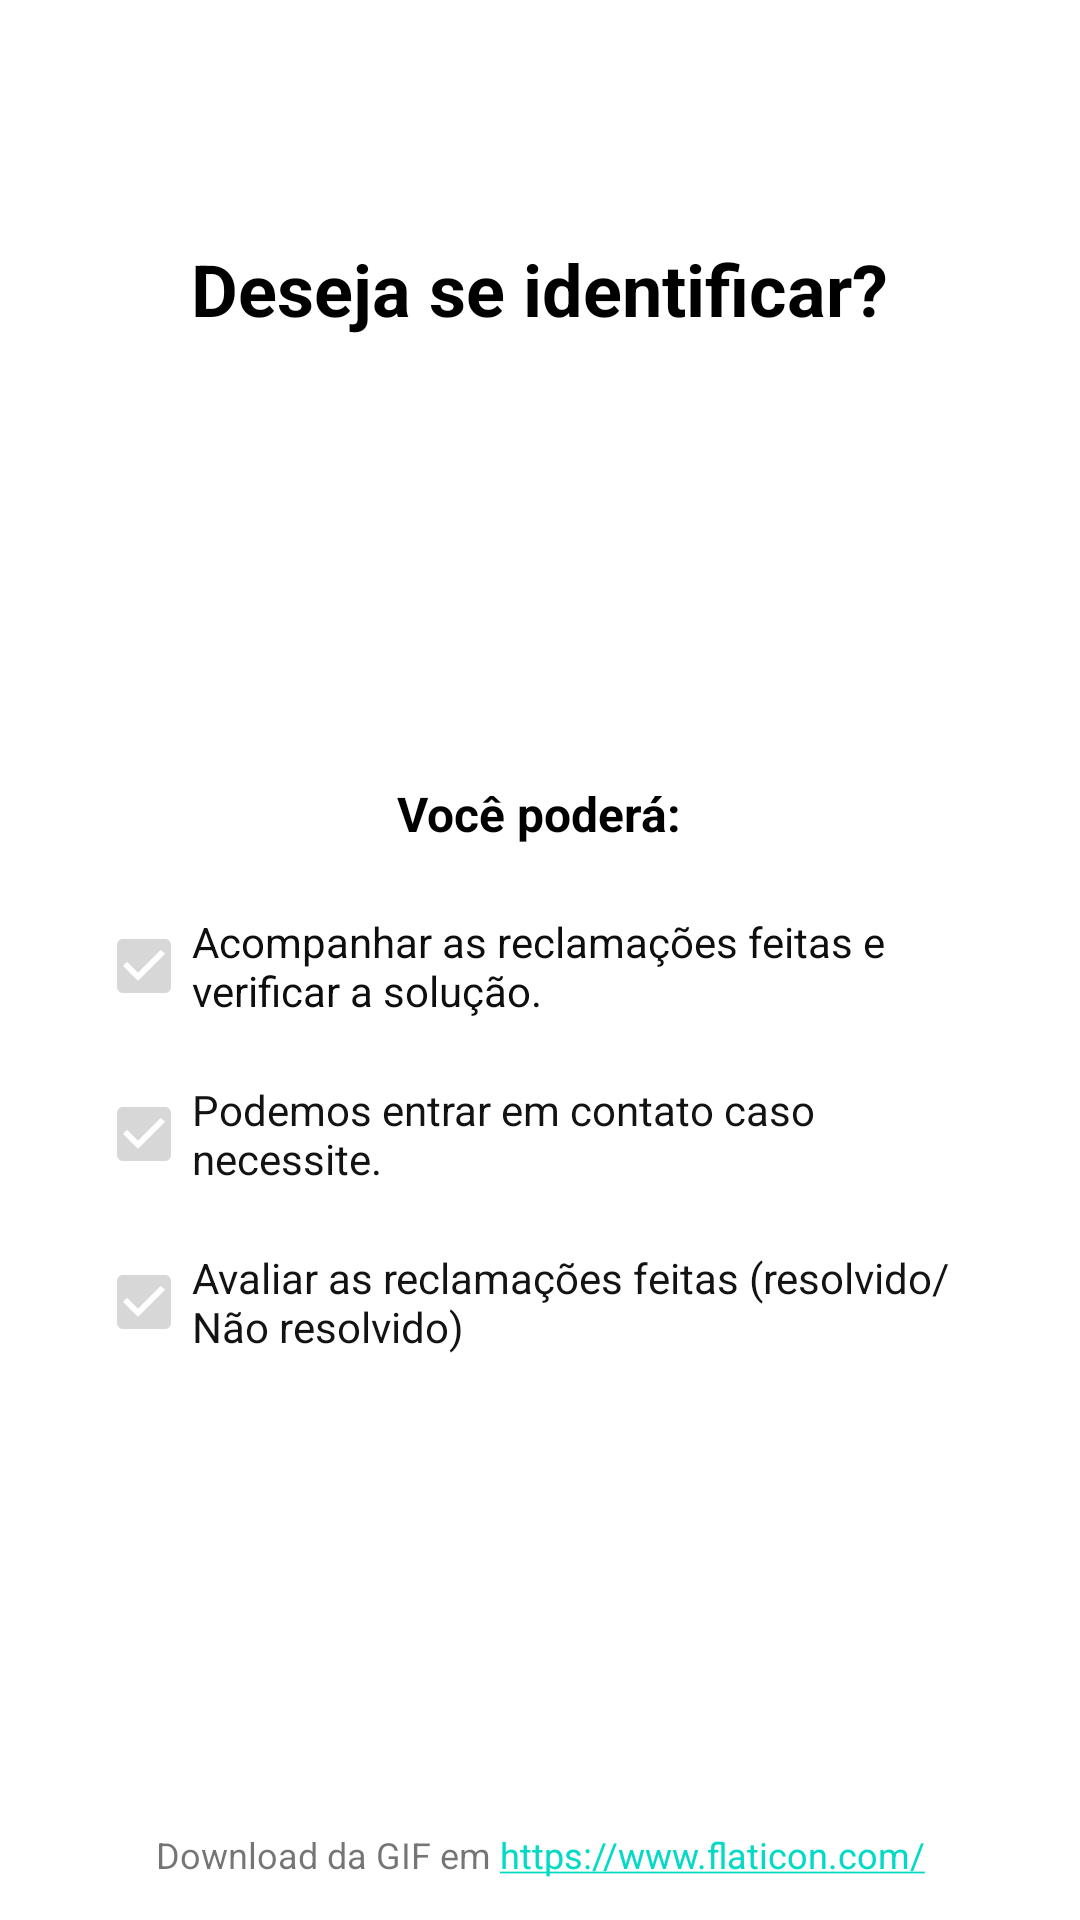

Write the Android layout XML for this screen, with the resource values it uses.
<!-- AndroidManifest.xml: application theme Theme.JuntosContraDengue.NoActionBar -->
<!-- res/layout/fragment_denuncia_identificacao.xml -->
<?xml version="1.0" encoding="utf-8"?>
<FrameLayout xmlns:android="http://schemas.android.com/apk/res/android"
    xmlns:tools="http://schemas.android.com/tools"
    android:id="@+id/fragment_identificacao"
    android:layout_width="match_parent"
    android:layout_height="match_parent"
    tools:context=".DenunciaIdentificacaoFragment">

    <LinearLayout
        android:layout_width="match_parent"
        android:layout_height="match_parent"
        android:orientation="vertical"
        android:gravity="center_horizontal">

        
        <TextView
            android:layout_width="wrap_content"
            android:layout_height="wrap_content"
            android:layout_marginTop="80dp"
            android:text="@string/deseja_se_identificar"
            android:textColor="@color/black"
            android:textSize="24sp"
            android:textStyle="bold" />

        
        <LinearLayout
            android:layout_width="match_parent"
            android:layout_height="wrap_content"
            android:layout_marginHorizontal="16dp"
            android:layout_marginTop="32dp"
            android:orientation="vertical"
            android:gravity="center_horizontal">

            
            <ImageView
                android:id="@+id/gifIdentificar"
                android:layout_width="100dp"
                android:layout_height="100dp"
                android:src="@drawable/identificacao_gif"
                android:layout_marginBottom="16dp" />

            
            <TextView
                android:layout_width="wrap_content"
                android:layout_height="wrap_content"
                android:layout_marginBottom="16dp"
                android:text="Você poderá:"
                android:textColor="@color/black"
                android:textStyle="bold"
                android:textSize="16sp" />

            
            <LinearLayout
                android:layout_width="match_parent"
                android:layout_height="wrap_content"
                android:orientation="vertical"
                android:paddingHorizontal="16dp">

                <CheckBox
                    android:id="@+id/check_acompanhar"
                    android:layout_width="match_parent"
                    android:layout_height="wrap_content"
                    android:layout_marginBottom="8dp"
                    android:checked="true"
                    android:enabled="false"
                    android:text="@string/acompanhar_as_reclamacoes_feitas_e_verificar_a_solucao"
                    android:textColor="#0E0E0E"
                    android:textSize="14sp" />

                <CheckBox
                    android:id="@+id/check_contato"
                    android:layout_width="match_parent"
                    android:layout_height="wrap_content"
                    android:layout_marginBottom="8dp"
                    android:checked="true"
                    android:enabled="false"
                    android:text="@string/podemos_entrar_em_contato_caso_necessite"
                    android:textColor="#131313"
                    android:textSize="14sp" />

                <CheckBox
                    android:id="@+id/check_avaliar"
                    android:layout_width="match_parent"
                    android:layout_height="wrap_content"
                    android:layout_marginBottom="16dp"
                    android:checked="true"
                    android:enabled="false"
                    android:text="@string/avaliar_as_reclamacoes_feitas_resolvido_nao_resolvido"
                    android:textColor="#131313"
                    android:textSize="14sp" />

            </LinearLayout>

            <ProgressBar
                android:id="@+id/progressBarIdentificacao"
                android:layout_width="wrap_content"
                android:layout_height="wrap_content"
                android:layout_gravity="center"
                android:layout_marginTop="16dp"
                android:visibility="gone" />

            

            <Button
                android:id="@+id/btnIdentificar"
                android:layout_width="wrap_content"
                android:layout_height="wrap_content"
                android:layout_marginBottom="16dp"
                android:text="@string/quero_me_identificar"
                style="@style/ButtonStyle"/>

            <Button
                android:id="@+id/btnAnonimo"
                android:layout_width="wrap_content"
                android:layout_height="wrap_content"
                android:layout_marginBottom="16dp"
                android:text="@string/quero_ficar_anonimo"
                style="@style/ButtonStyle" />

            
            <TextView
                android:id="@+id/TextViewLinkGIF"
                android:layout_width="match_parent"
                android:layout_height="wrap_content"
                android:layout_marginTop="8dp"
                android:autoLink="web"
                android:gravity="center"
                android:text="@string/download_da_gif_em_https_www_flaticon_com"
                android:textSize="12sp" />

        </LinearLayout>

    </LinearLayout>

</FrameLayout>
<!-- resources referenced by this layout -->
<resources>
  <color name="black">#FF000000</color>
  <string name="acompanhar_as_reclamacoes_feitas_e_verificar_a_solucao">Acompanhar as reclamações feitas e verificar a solução.</string>
  <string name="avaliar_as_reclamacoes_feitas_resolvido_nao_resolvido">Avaliar as reclamações feitas (resolvido/Não resolvido)</string>
  <string name="deseja_se_identificar">Deseja se identificar?</string>
  <string name="download_da_gif_em_https_www_flaticon_com">Download da GIF em https://www.flaticon.com/</string>
  <string name="podemos_entrar_em_contato_caso_necessite">Podemos entrar em contato caso necessite.</string>
  <string name="quero_ficar_anonimo">Quero ficar anônimo</string>
  <string name="quero_me_identificar">Quero me identificar</string>
  <style name="ButtonStyle" parent="Widget.MaterialComponents.Button">
          <item name="android:layout_width">wrap_content</item>
          <item name="android:layout_height">wrap_content</item>
          <item name="android:textColor">@color/white</item>
          <item name="android:paddingStart">16dp</item>
          <item name="android:paddingEnd">16dp</item>
          <item name="android:paddingTop">8dp</item>
          <item name="android:paddingBottom">8dp</item>
          <item name="android:textStyle">bold</item>
          <item name="android:textSize">16sp</item>
          <item name="cornerRadius">8dp</item>
          <item name="android:backgroundTint">?attr/colorPrimary</item>
      </style>
  <style name="Theme.JuntosContraDengue.NoActionBar">
          <item name="windowActionBar">false</item>
          <item name="windowNoTitle">true</item>
      </style>
  <color name="white">#FFFFFFFF</color>
</resources>
